Image classification data set "gmapsdatasetsss" (sirius-siri/Terrain_Recognition on GitHub). Class labels (6): grass, rocky terrain, salt marsh, sandy terrain, snow rocky terrain, water marsh.

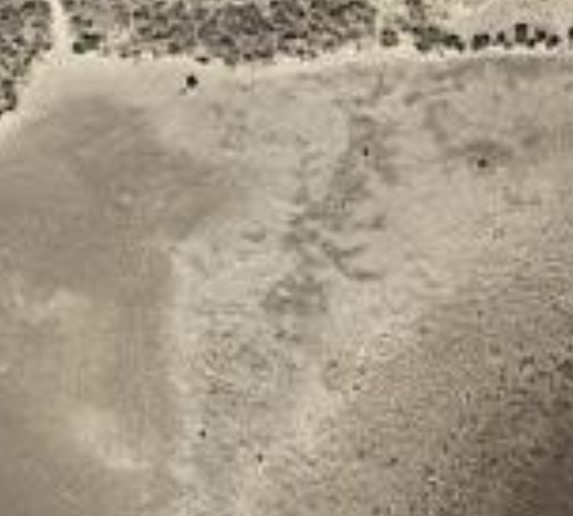
Label: salt marsh

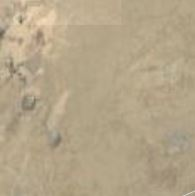
Label: sandy terrain

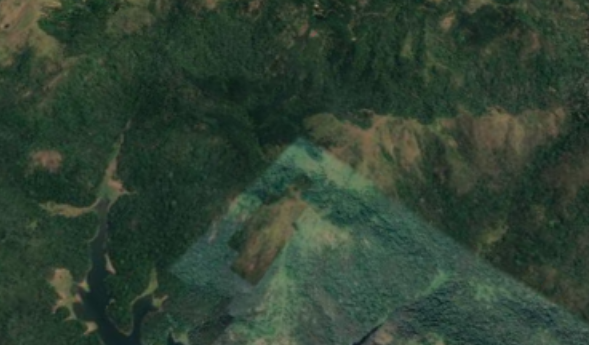
Label: rocky terrain

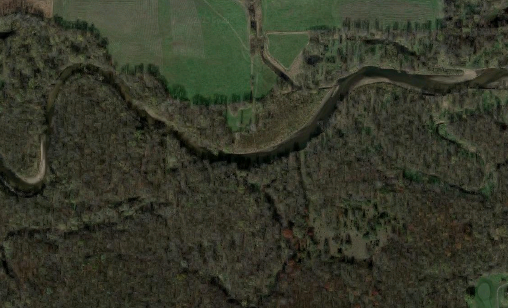
Label: grass

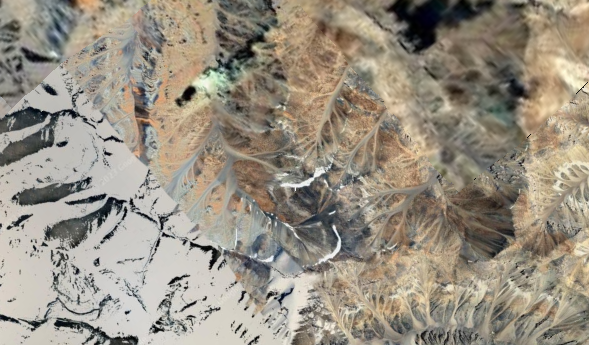
Label: snow rocky terrain

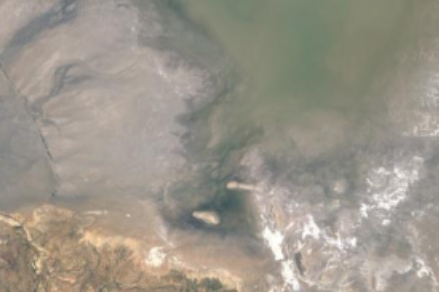
Label: water marsh
